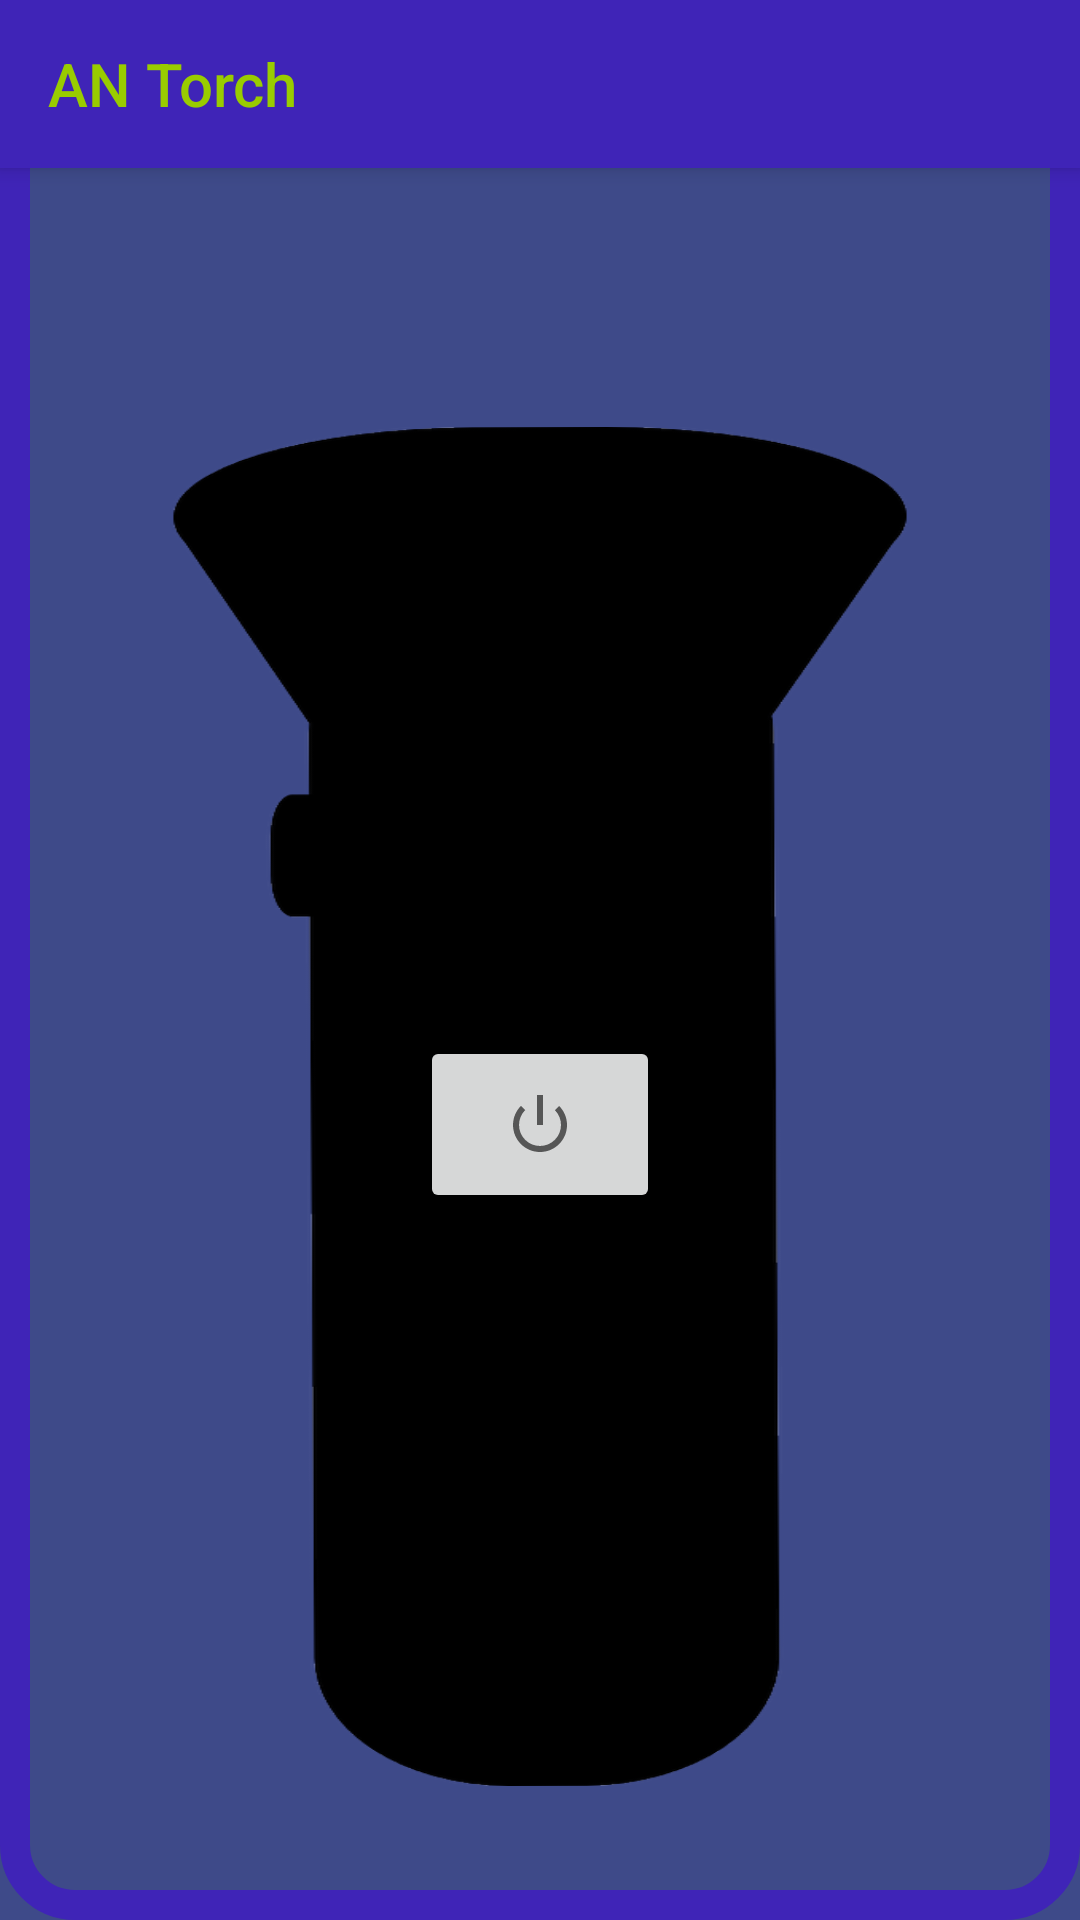

This screen was rendered from an Android layout file. Write that file and the resources it references.
<!-- AndroidManifest.xml: application theme AppTheme -->
<!-- res/layout/activity_main_screen.xml -->
<?xml version="1.0" encoding="utf-8"?>
<android.support.constraint.ConstraintLayout xmlns:android="http://schemas.android.com/apk/res/android"
    xmlns:app="http://schemas.android.com/apk/res-auto"
    xmlns:tools="http://schemas.android.com/tools"
    android:layout_width="match_parent"
    android:layout_height="match_parent"
    android:orientation="vertical"
    android:gravity="center"
    tools:context="com.example.torch.MainScreen">


    <android.support.v7.widget.Toolbar
        android:id="@+id/my_toolbar"
        android:layout_width="match_parent"
        android:layout_height="?attr/actionBarSize"
        android:background="#3f24b7"
        android:elevation="4dp"
        android:textAlignment="center"
        android:theme="@style/ThemeOverlay.AppCompat.ActionBar"
        app:title="AN Torch"
        tools:titleTextColor="@android:color/holo_green_light" />

    <View
        android:id="@+id/background"
        android:layout_width="0dp"
        android:layout_height="0dp"
        android:layout_marginTop="8dp"
        android:background="@color/colorPrimary"
        app:layout_constraintBottom_toBottomOf="parent"
        app:layout_constraintHorizontal_bias="0.0"
        app:layout_constraintLeft_toLeftOf="parent"
        app:layout_constraintRight_toRightOf="parent"
        app:layout_constraintTop_toTopOf="parent"
        app:layout_constraintVertical_bias="0.0" />


    

    <LinearLayout
        android:id="@+id/border"
        android:orientation="vertical"
        android:layout_width="fill_parent"
        android:layout_height="fill_parent"
        android:background="@drawable/customborder"/>


    <ImageView
        android:id="@+id/torch"
        android:layout_width="340dp"
        android:layout_height="453dp"
        android:layout_marginBottom="8dp"
        android:layout_marginLeft="8dp"
        android:layout_marginRight="8dp"
        android:layout_marginTop="8dp"
        android:background="@drawable/torch"
        app:layout_constraintBottom_toBottomOf="@+id/border"
        app:layout_constraintHorizontal_bias="0.515"
        app:layout_constraintLeft_toLeftOf="parent"
        app:layout_constraintRight_toRightOf="parent"
        app:layout_constraintTop_toBottomOf="@+id/my_toolbar"
        app:layout_constraintVertical_bias="0.68" />

    <ImageView
        android:id="@+id/lightCone"
        android:layout_width="269dp"
        android:layout_height="103dp"
        android:layout_marginLeft="8dp"
        android:layout_marginRight="8dp"
        android:layout_marginTop="8dp"
        android:visibility="invisible"
        app:layout_constraintBottom_toTopOf="@+id/torch"
        app:layout_constraintHorizontal_bias="0.505"
        app:layout_constraintLeft_toLeftOf="parent"
        app:layout_constraintRight_toRightOf="parent"
        app:layout_constraintTop_toBottomOf="@+id/my_toolbar"
        app:srcCompat="@drawable/lightcone2" />




    <ImageButton
        android:id="@+id/powerButton"
        android:layout_width="80dp"
        android:layout_height="59dp"
        android:layout_marginBottom="8dp"
        android:layout_marginEnd="8dp"
        android:layout_marginStart="8dp"
        android:layout_marginTop="8dp"
        android:onClick="powerOn"
        app:layout_constraintBottom_toBottomOf="@+id/torch"
        app:layout_constraintEnd_toEndOf="@+id/torch"
        app:layout_constraintLeft_toLeftOf="parent"
        app:layout_constraintRight_toRightOf="parent"
        app:layout_constraintStart_toStartOf="@+id/torch"
        app:layout_constraintTop_toBottomOf="@+id/lightCone"
        app:srcCompat="@android:drawable/ic_lock_power_off" />





</android.support.constraint.ConstraintLayout>
<!-- resources referenced by this layout -->
<resources>
  <color name="colorPrimary">#3e4a89</color>
  <!-- drawable customborder (drawable) -->
  <?xml version="1.0" encoding="UTF-8"?>
  <shape xmlns:android="http://schemas.android.com/apk/res/android" android:shape="rectangle">
      <corners android:radius="20dp"/>
      <padding android:left="3dp" android:right="3dp" android:top="3dp" android:bottom="3dp"/>
      <stroke android:width="10dp" android:color="#3f24b7"/>
  </shape>
  <!-- drawable lightcone2: png bitmap (drawable, 603555 bytes) -->
  <!-- drawable torch: png bitmap (drawable, 46842 bytes) -->
  <style name="AppTheme" parent="Theme.AppCompat.Light.NoActionBar">
          
          <item name="titleTextColor">@android:color/holo_green_light</item>
          <item name="colorPrimary">@color/colorPrimary</item>
          <item name="colorPrimaryDark">@color/colorPrimaryDark</item>
          <item name="colorAccent">@color/colorAccent</item>
  
      </style>
  <color name="colorPrimaryDark">#303F9F</color>
  <color name="colorAccent">#FF4081</color>
</resources>
